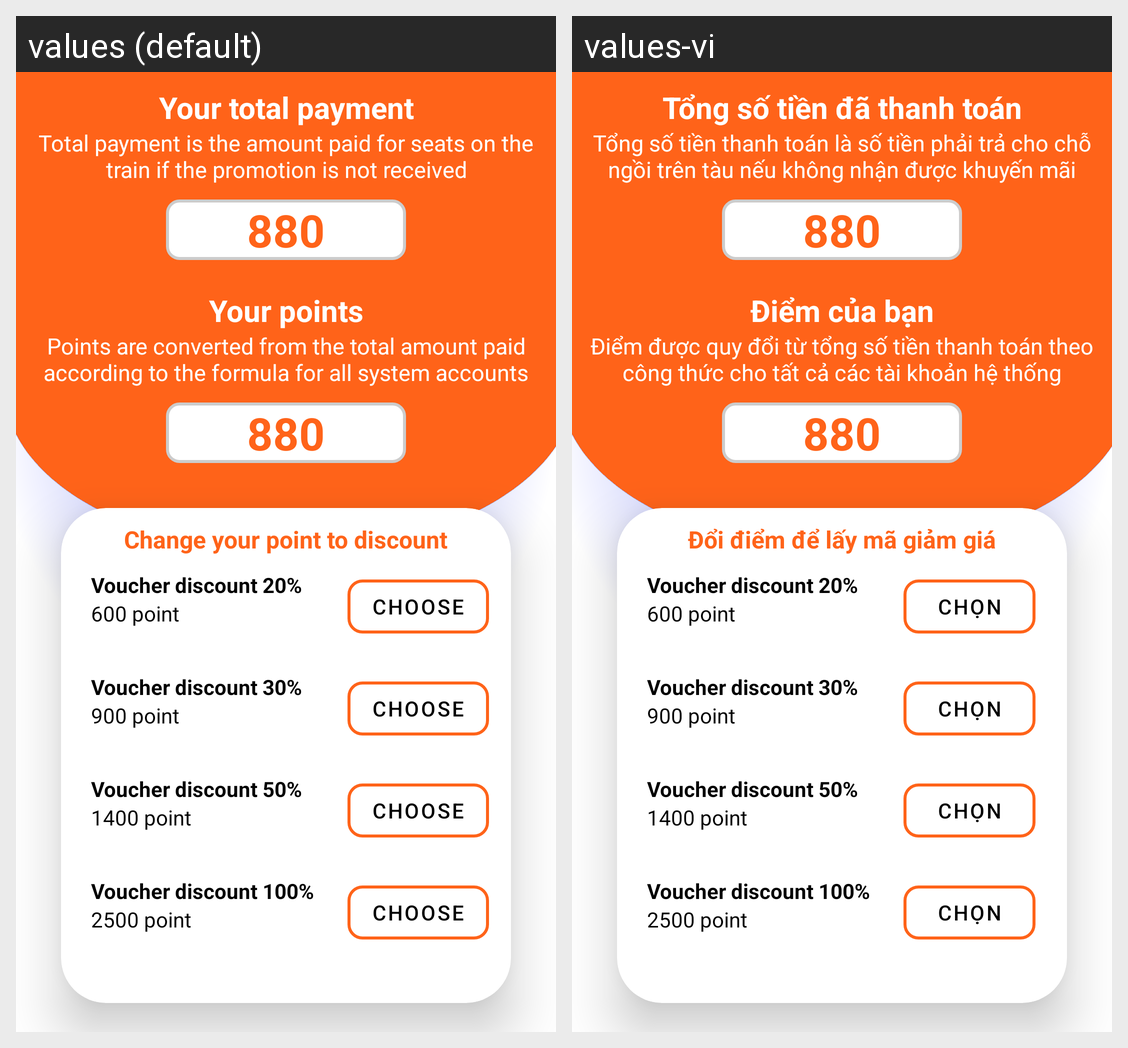

The Android screen above is rendered under two locales of the same app. Produce the string resources it draws, with the default and per-locale values.
Android screen res/layout/fragment_point.xml rendered under 2 locales, left to right: values (default), values-vi. Device: Nexus 5 (rendered at 1080×1920; each locale shown at half size, 540×960, under a caption strip naming it); theme Theme.FinalTermAndroid.
Strings drawn on this screen, with the default value and each locale's value (text and hints the layout hard-codes, and strings that could not be matched under every locale, appear in the picture but are not listed):

Yourtotalpayment
  values: Your total payment
  values-vi: Tổng số tiền đã thanh toán

dstotal
  values: Total payment is the amount paid for seats on the train if the promotion is not received
  values-vi: Tổng số tiền thanh toán là số tiền phải trả cho chỗ ngồi trên tàu nếu không nhận được khuyến mãi

Yourpoints
  values: Your points
  values-vi: Điểm của bạn

dsPoint
  values: Points are converted from the total amount paid according to the formula for all system accounts
  values-vi: Điểm được quy đổi từ tổng số tiền thanh toán theo công thức cho tất cả các tài khoản hệ thống

changePoint
  values: Change your point to discount
  values-vi: Đổi điểm để lấy mã giảm giá

btnChoose
  values: Choose
  values-vi: Chọn
